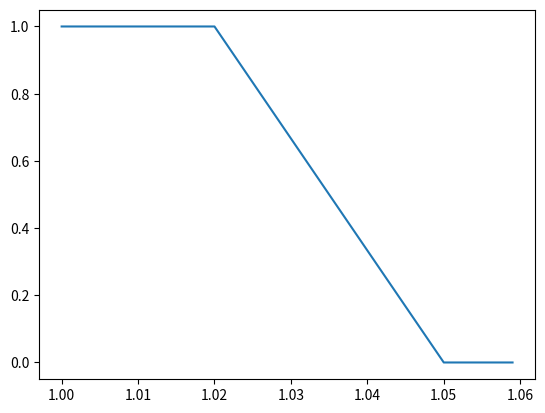

Python code for this plot:
import matplotlib.pyplot as plt

uMinC = 1.02
uMaxC = 1.05


m = 0
c = 0
x = []
PFhist = []

for i in range (60):
    uIn = 1.0+ i/1000
    print('uIn : ', uIn)
    x.append(uIn)
    m = 1 / (uMinC - uMaxC)
    c = uMaxC / (uMaxC - uMinC)

    if uIn < uMinC:
        Pcalc = 1
    elif uIn < uMaxC and uIn >= uMinC:
        Pcalc = m * uIn + c
    elif uIn >= uMaxC:
        Pcalc = 0

    PFhist.append(Pcalc)

print ('Umin : '+ str(uMinC))
print ('Umax : '+ str(uMaxC))
print ('y='+str(m)+'.x+' +str(c))
plt.plot(x,PFhist)
plt.show()